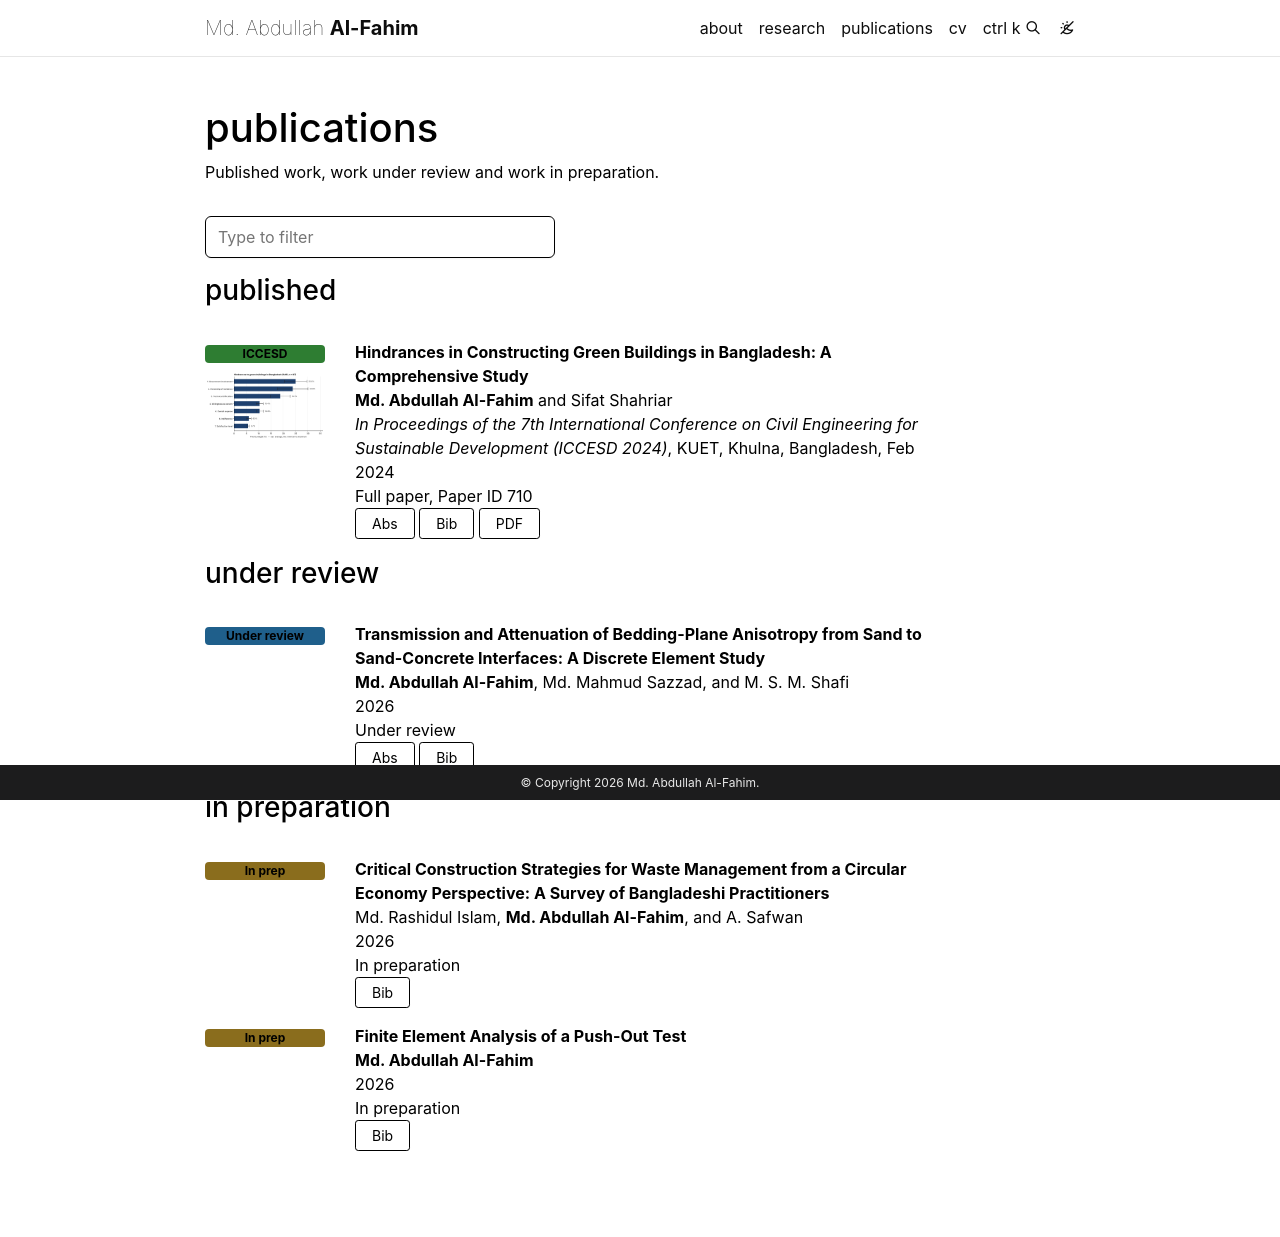

repository: Fahim9646/fahim9646.github.io · page: publications/index.html · generator: jekyll

---
layout: page
permalink: /publications/
title: publications
description: Published work, work under review and work in preparation.
nav: false
nav_order: 2
---

<!-- _pages/publications.md -->

{% include bib_search.liquid %}

### published

<div class="publications">

{% bibliography --group_by none --query @inproceedings %}

</div>

### under review

<div class="publications">

{% bibliography --group_by none --query @misc %}

</div>

### in preparation

<div class="publications">

{% bibliography --group_by none --query @unpublished %}

</div>
